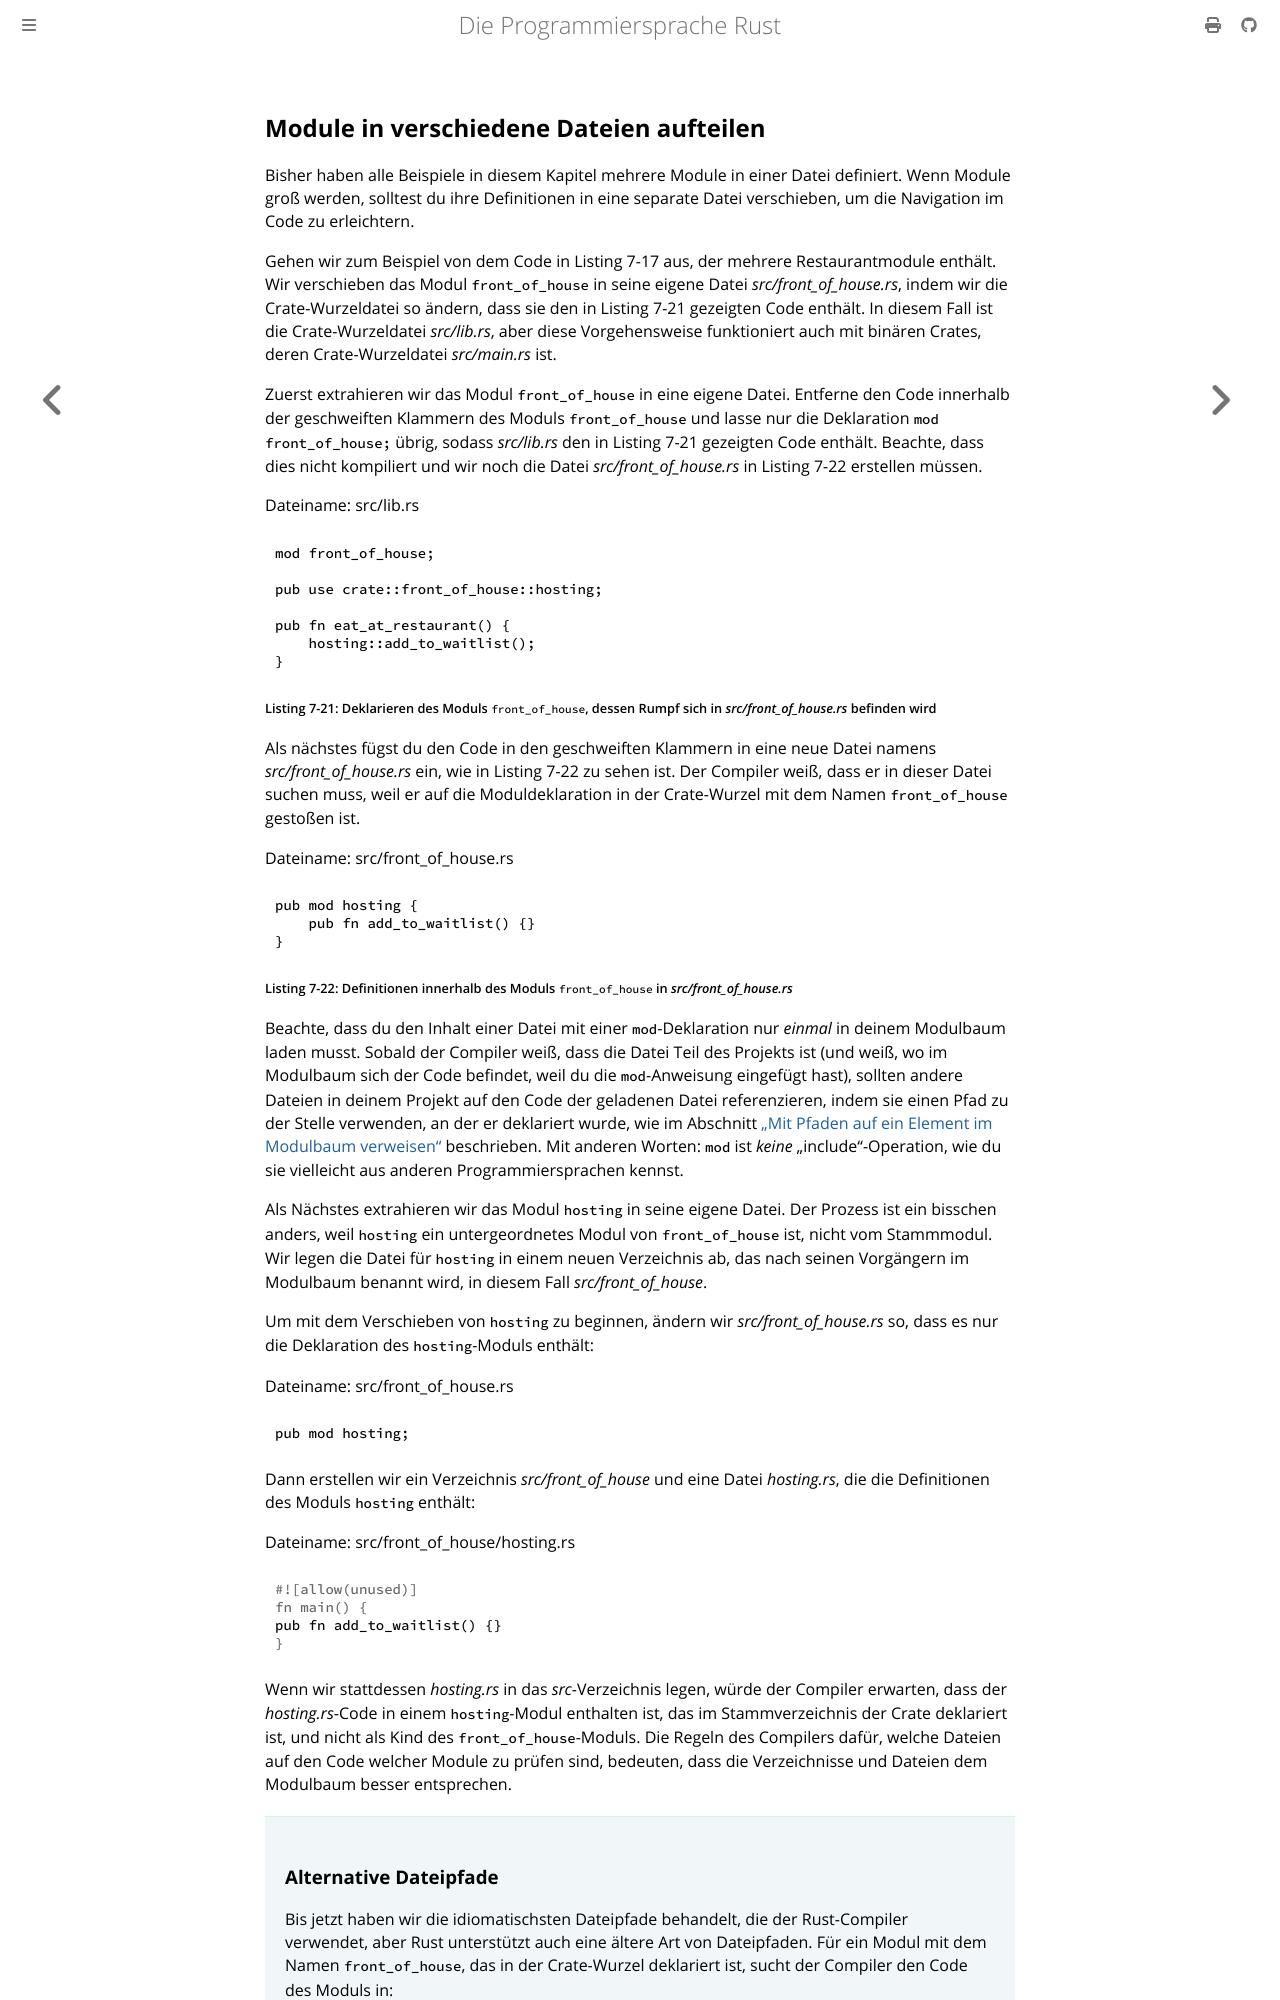

repository: rust-lang-de/rustbook-de · page: ch07-05-separating-modules-into-different-files.html · generator: mdbook

## Module in verschiedene Dateien aufteilen

Bisher haben alle Beispiele in diesem Kapitel mehrere Module in einer Datei
definiert. Wenn Module groß werden, solltest du ihre Definitionen in eine
separate Datei verschieben, um die Navigation im Code zu erleichtern.

Gehen wir zum Beispiel von dem Code in Listing 7-17 aus, der mehrere
Restaurantmodule enthält. Wir verschieben das Modul `front_of_house` in seine
eigene Datei _src/front_of_house.rs_, indem wir die Crate-Wurzeldatei so ändern,
dass sie den in Listing 7-21 gezeigten Code enthält. In diesem Fall ist die
Crate-Wurzeldatei _src/lib.rs_, aber diese Vorgehensweise funktioniert auch mit
binären Crates, deren Crate-Wurzeldatei _src/main.rs_ ist.

Zuerst extrahieren wir das Modul `front_of_house` in eine eigene Datei.
Entferne den Code innerhalb der geschweiften Klammern des Moduls
`front_of_house` und lasse nur die Deklaration `mod front_of_house;` übrig,
sodass _src/lib.rs_ den in Listing 7-21 gezeigten Code enthält. Beachte, dass
dies nicht kompiliert und wir noch die Datei _src/front_of_house.rs_ in
Listing 7-22 erstellen müssen.

<span class="filename">Dateiname: src/lib.rs</span>

```rust,ignore,does_not_compile
mod front_of_house;

pub use crate::front_of_house::hosting;

pub fn eat_at_restaurant() {
    hosting::add_to_waitlist();
}
```

<span class="caption">Listing 7-21: Deklarieren des Moduls `front_of_house`,
dessen Rumpf sich in _src/front_of_house.rs_ befinden wird</span>

Als nächstes fügst du den Code in den geschweiften Klammern in eine neue Datei
namens _src/front_of_house.rs_ ein, wie in Listing 7-22 zu sehen ist. Der
Compiler weiß, dass er in dieser Datei suchen muss, weil er auf die
Moduldeklaration in der Crate-Wurzel mit dem Namen `front_of_house` gestoßen
ist.

<span class="filename">Dateiname: src/front_of_house.rs</span>

```rust,ignore
pub mod hosting {
    pub fn add_to_waitlist() {}
}
```

<span class="caption">Listing 7-22: Definitionen innerhalb des Moduls
`front_of_house` in _src/front_of_house.rs_</span>

Beachte, dass du den Inhalt einer Datei mit einer `mod`-Deklaration nur
_einmal_ in deinem Modulbaum laden musst. Sobald der Compiler weiß, dass die
Datei Teil des Projekts ist (und weiß, wo im Modulbaum sich der Code befindet,
weil du die `mod`-Anweisung eingefügt hast), sollten andere Dateien in deinem
Projekt auf den Code der geladenen Datei referenzieren, indem sie einen Pfad zu
der Stelle verwenden, an der er deklariert wurde, wie im Abschnitt [„Mit Pfaden
auf ein Element im Modulbaum verweisen“][paths] beschrieben. Mit anderen
Worten: `mod` ist _keine_ „include“-Operation, wie du sie vielleicht aus
anderen Programmiersprachen kennst.

Als Nächstes extrahieren wir das Modul `hosting` in seine eigene Datei. Der
Prozess ist ein bisschen anders, weil `hosting` ein untergeordnetes Modul von
`front_of_house` ist, nicht vom Stammmodul. Wir legen die Datei für `hosting`
in einem neuen Verzeichnis ab, das nach seinen Vorgängern im Modulbaum benannt
wird, in diesem Fall _src/front_of_house_.

Um mit dem Verschieben von `hosting` zu beginnen, ändern wir
_src/front_of_house.rs_ so, dass es nur die Deklaration des `hosting`-Moduls
enthält:

<span class="filename">Dateiname: src/front_of_house.rs</span>

```rust,ignore
pub mod hosting;
```

Dann erstellen wir ein Verzeichnis _src/front_of_house_ und eine Datei
_hosting.rs_, die die Definitionen des Moduls `hosting` enthält:

<span class="filename">Dateiname: src/front_of_house/hosting.rs</span>

```rust
pub fn add_to_waitlist() {}
```

Wenn wir stattdessen _hosting.rs_ in das _src_-Verzeichnis legen, würde der
Compiler erwarten, dass der _hosting.rs_-Code in einem `hosting`-Modul enthalten
ist, das im Stammverzeichnis der Crate deklariert ist, und nicht als Kind des
`front_of_house`-Moduls. Die Regeln des Compilers dafür, welche Dateien auf den
Code welcher Module zu prüfen sind, bedeuten, dass die Verzeichnisse und Dateien
dem Modulbaum besser entsprechen.
